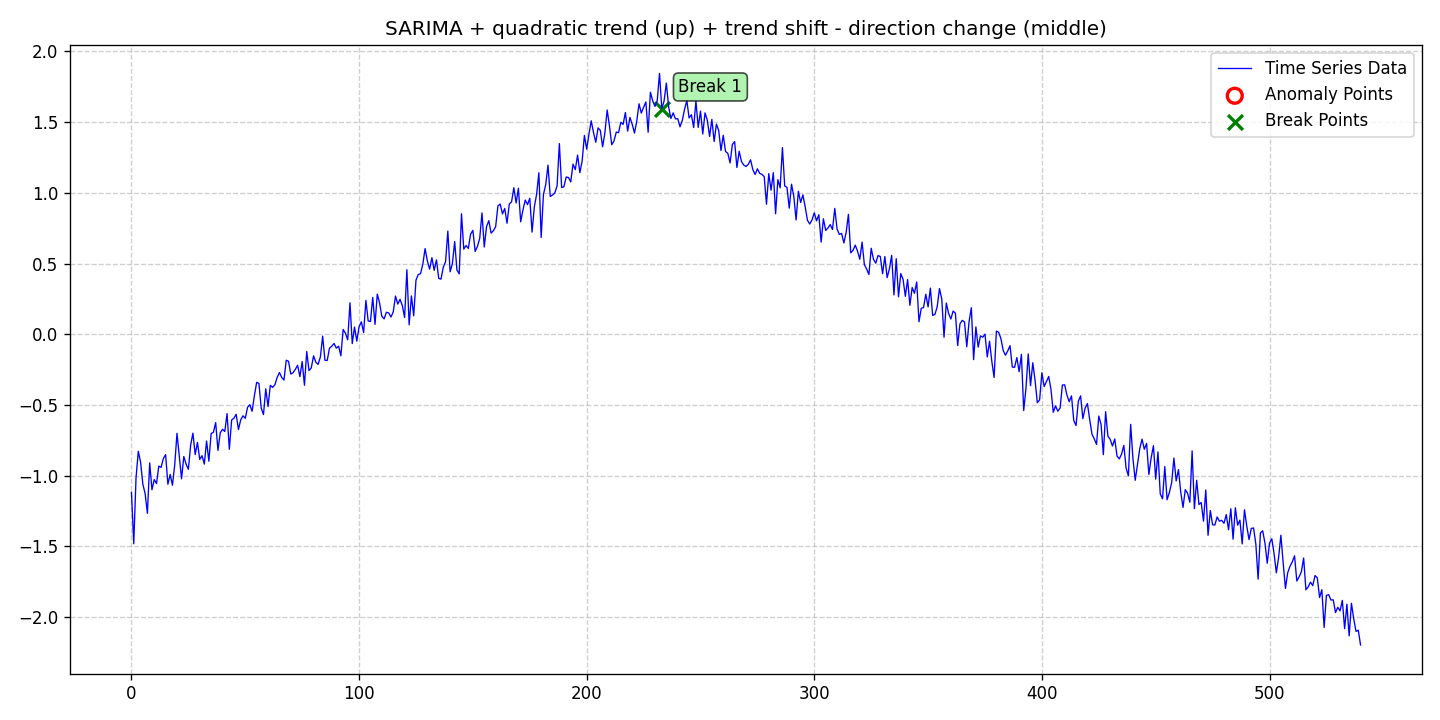

Values plotted in this chart, from the file beside it:
date, data, stationary, det_lin_up, det_lin_down, det_quad, det_cubic, det_exp, det_damped, stoc_trend, volatility, single_seas, multiple_seas, point_anom_single, point_anom_multi, collect_anom, context_anom, mean_shift, var_shift, trend_shift, point_anom_count, point_anom_location, point_anom_point, collect_anom_count
2020-01-01, -1.118, 0, 0, 0, 1, 0, 0, 0, 0, 0, 1, 0, 0, 0, 0, 0, 0, 0, 1, 0, none, , 0
2020-01-02, -1.481, 0, 0, 0, 1, 0, 0, 0, 0, 0, 1, 0, 0, 0, 0, 0, 0, 0, 1, 0, none, , 0
2020-01-03, -1.017, 0, 0, 0, 1, 0, 0, 0, 0, 0, 1, 0, 0, 0, 0, 0, 0, 0, 1, 0, none, , 0
2020-01-04, -0.8276, 0, 0, 0, 1, 0, 0, 0, 0, 0, 1, 0, 0, 0, 0, 0, 0, 0, 1, 0, none, , 0
2020-01-05, -0.9043, 0, 0, 0, 1, 0, 0, 0, 0, 0, 1, 0, 0, 0, 0, 0, 0, 0, 1, 0, none, , 0
2020-01-06, -1.06, 0, 0, 0, 1, 0, 0, 0, 0, 0, 1, 0, 0, 0, 0, 0, 0, 0, 1, 0, none, , 0
2020-01-07, -1.127, 0, 0, 0, 1, 0, 0, 0, 0, 0, 1, 0, 0, 0, 0, 0, 0, 0, 1, 0, none, , 0
2020-01-08, -1.266, 0, 0, 0, 1, 0, 0, 0, 0, 0, 1, 0, 0, 0, 0, 0, 0, 0, 1, 0, none, , 0
2020-01-09, -0.9094, 0, 0, 0, 1, 0, 0, 0, 0, 0, 1, 0, 0, 0, 0, 0, 0, 0, 1, 0, none, , 0
2020-01-10, -1.099, 0, 0, 0, 1, 0, 0, 0, 0, 0, 1, 0, 0, 0, 0, 0, 0, 0, 1, 0, none, , 0
2020-01-11, -1.027, 0, 0, 0, 1, 0, 0, 0, 0, 0, 1, 0, 0, 0, 0, 0, 0, 0, 1, 0, none, , 0
2020-01-12, -1.056, 0, 0, 0, 1, 0, 0, 0, 0, 0, 1, 0, 0, 0, 0, 0, 0, 0, 1, 0, none, , 0
2020-01-13, -0.9322, 0, 0, 0, 1, 0, 0, 0, 0, 0, 1, 0, 0, 0, 0, 0, 0, 0, 1, 0, none, , 0
2020-01-14, -0.9415, 0, 0, 0, 1, 0, 0, 0, 0, 0, 1, 0, 0, 0, 0, 0, 0, 0, 1, 0, none, , 0
2020-01-15, -0.8796, 0, 0, 0, 1, 0, 0, 0, 0, 0, 1, 0, 0, 0, 0, 0, 0, 0, 1, 0, none, , 0
2020-01-16, -0.8511, 0, 0, 0, 1, 0, 0, 0, 0, 0, 1, 0, 0, 0, 0, 0, 0, 0, 1, 0, none, , 0
2020-01-17, -1.061, 0, 0, 0, 1, 0, 0, 0, 0, 0, 1, 0, 0, 0, 0, 0, 0, 0, 1, 0, none, , 0
2020-01-18, -0.9914, 0, 0, 0, 1, 0, 0, 0, 0, 0, 1, 0, 0, 0, 0, 0, 0, 0, 1, 0, none, , 0
2020-01-19, -1.068, 0, 0, 0, 1, 0, 0, 0, 0, 0, 1, 0, 0, 0, 0, 0, 0, 0, 1, 0, none, , 0
2020-01-20, -0.9247, 0, 0, 0, 1, 0, 0, 0, 0, 0, 1, 0, 0, 0, 0, 0, 0, 0, 1, 0, none, , 0
2020-01-21, -0.7001, 0, 0, 0, 1, 0, 0, 0, 0, 0, 1, 0, 0, 0, 0, 0, 0, 0, 1, 0, none, , 0
2020-01-22, -0.8612, 0, 0, 0, 1, 0, 0, 0, 0, 0, 1, 0, 0, 0, 0, 0, 0, 0, 1, 0, none, , 0
2020-01-23, -1.022, 0, 0, 0, 1, 0, 0, 0, 0, 0, 1, 0, 0, 0, 0, 0, 0, 0, 1, 0, none, , 0
2020-01-24, -0.8647, 0, 0, 0, 1, 0, 0, 0, 0, 0, 1, 0, 0, 0, 0, 0, 0, 0, 1, 0, none, , 0
2020-01-25, -0.9183, 0, 0, 0, 1, 0, 0, 0, 0, 0, 1, 0, 0, 0, 0, 0, 0, 0, 1, 0, none, , 0
2020-01-26, -0.9548, 0, 0, 0, 1, 0, 0, 0, 0, 0, 1, 0, 0, 0, 0, 0, 0, 0, 1, 0, none, , 0
2020-01-27, -0.7834, 0, 0, 0, 1, 0, 0, 0, 0, 0, 1, 0, 0, 0, 0, 0, 0, 0, 1, 0, none, , 0
2020-01-28, -0.6993, 0, 0, 0, 1, 0, 0, 0, 0, 0, 1, 0, 0, 0, 0, 0, 0, 0, 1, 0, none, , 0
2020-01-29, -0.8508, 0, 0, 0, 1, 0, 0, 0, 0, 0, 1, 0, 0, 0, 0, 0, 0, 0, 1, 0, none, , 0
2020-01-30, -0.7649, 0, 0, 0, 1, 0, 0, 0, 0, 0, 1, 0, 0, 0, 0, 0, 0, 0, 1, 0, none, , 0
2020-01-31, -0.8852, 0, 0, 0, 1, 0, 0, 0, 0, 0, 1, 0, 0, 0, 0, 0, 0, 0, 1, 0, none, , 0
2020-02-01, -0.8583, 0, 0, 0, 1, 0, 0, 0, 0, 0, 1, 0, 0, 0, 0, 0, 0, 0, 1, 0, none, , 0
2020-02-02, -0.9179, 0, 0, 0, 1, 0, 0, 0, 0, 0, 1, 0, 0, 0, 0, 0, 0, 0, 1, 0, none, , 0
2020-02-03, -0.7549, 0, 0, 0, 1, 0, 0, 0, 0, 0, 1, 0, 0, 0, 0, 0, 0, 0, 1, 0, none, , 0
2020-02-04, -0.8976, 0, 0, 0, 1, 0, 0, 0, 0, 0, 1, 0, 0, 0, 0, 0, 0, 0, 1, 0, none, , 0
2020-02-05, -0.7022, 0, 0, 0, 1, 0, 0, 0, 0, 0, 1, 0, 0, 0, 0, 0, 0, 0, 1, 0, none, , 0
2020-02-06, -0.6929, 0, 0, 0, 1, 0, 0, 0, 0, 0, 1, 0, 0, 0, 0, 0, 0, 0, 1, 0, none, , 0
2020-02-07, -0.6249, 0, 0, 0, 1, 0, 0, 0, 0, 0, 1, 0, 0, 0, 0, 0, 0, 0, 1, 0, none, , 0
2020-02-08, -0.8211, 0, 0, 0, 1, 0, 0, 0, 0, 0, 1, 0, 0, 0, 0, 0, 0, 0, 1, 0, none, , 0
2020-02-09, -0.6968, 0, 0, 0, 1, 0, 0, 0, 0, 0, 1, 0, 0, 0, 0, 0, 0, 0, 1, 0, none, , 0
2020-02-10, -0.6722, 0, 0, 0, 1, 0, 0, 0, 0, 0, 1, 0, 0, 0, 0, 0, 0, 0, 1, 0, none, , 0
2020-02-11, -0.6878, 0, 0, 0, 1, 0, 0, 0, 0, 0, 1, 0, 0, 0, 0, 0, 0, 0, 1, 0, none, , 0
2020-02-12, -0.5612, 0, 0, 0, 1, 0, 0, 0, 0, 0, 1, 0, 0, 0, 0, 0, 0, 0, 1, 0, none, , 0
2020-02-13, -0.8135, 0, 0, 0, 1, 0, 0, 0, 0, 0, 1, 0, 0, 0, 0, 0, 0, 0, 1, 0, none, , 0
2020-02-14, -0.6063, 0, 0, 0, 1, 0, 0, 0, 0, 0, 1, 0, 0, 0, 0, 0, 0, 0, 1, 0, none, , 0
2020-02-15, -0.5942, 0, 0, 0, 1, 0, 0, 0, 0, 0, 1, 0, 0, 0, 0, 0, 0, 0, 1, 0, none, , 0
2020-02-16, -0.5657, 0, 0, 0, 1, 0, 0, 0, 0, 0, 1, 0, 0, 0, 0, 0, 0, 0, 1, 0, none, , 0
2020-02-17, -0.6737, 0, 0, 0, 1, 0, 0, 0, 0, 0, 1, 0, 0, 0, 0, 0, 0, 0, 1, 0, none, , 0
2020-02-18, -0.605, 0, 0, 0, 1, 0, 0, 0, 0, 0, 1, 0, 0, 0, 0, 0, 0, 0, 1, 0, none, , 0
2020-02-19, -0.5765, 0, 0, 0, 1, 0, 0, 0, 0, 0, 1, 0, 0, 0, 0, 0, 0, 0, 1, 0, none, , 0
2020-02-20, -0.5945, 0, 0, 0, 1, 0, 0, 0, 0, 0, 1, 0, 0, 0, 0, 0, 0, 0, 1, 0, none, , 0
2020-02-21, -0.5171, 0, 0, 0, 1, 0, 0, 0, 0, 0, 1, 0, 0, 0, 0, 0, 0, 0, 1, 0, none, , 0
2020-02-22, -0.4979, 0, 0, 0, 1, 0, 0, 0, 0, 0, 1, 0, 0, 0, 0, 0, 0, 0, 1, 0, none, , 0
2020-02-23, -0.5448, 0, 0, 0, 1, 0, 0, 0, 0, 0, 1, 0, 0, 0, 0, 0, 0, 0, 1, 0, none, , 0
2020-02-24, -0.4352, 0, 0, 0, 1, 0, 0, 0, 0, 0, 1, 0, 0, 0, 0, 0, 0, 0, 1, 0, none, , 0
2020-02-25, -0.3402, 0, 0, 0, 1, 0, 0, 0, 0, 0, 1, 0, 0, 0, 0, 0, 0, 0, 1, 0, none, , 0
2020-02-26, -0.3476, 0, 0, 0, 1, 0, 0, 0, 0, 0, 1, 0, 0, 0, 0, 0, 0, 0, 1, 0, none, , 0
2020-02-27, -0.5218, 0, 0, 0, 1, 0, 0, 0, 0, 0, 1, 0, 0, 0, 0, 0, 0, 0, 1, 0, none, , 0
2020-02-28, -0.5678, 0, 0, 0, 1, 0, 0, 0, 0, 0, 1, 0, 0, 0, 0, 0, 0, 0, 1, 0, none, , 0
2020-02-29, -0.3859, 0, 0, 0, 1, 0, 0, 0, 0, 0, 1, 0, 0, 0, 0, 0, 0, 0, 1, 0, none, , 0
... 481 more rows
